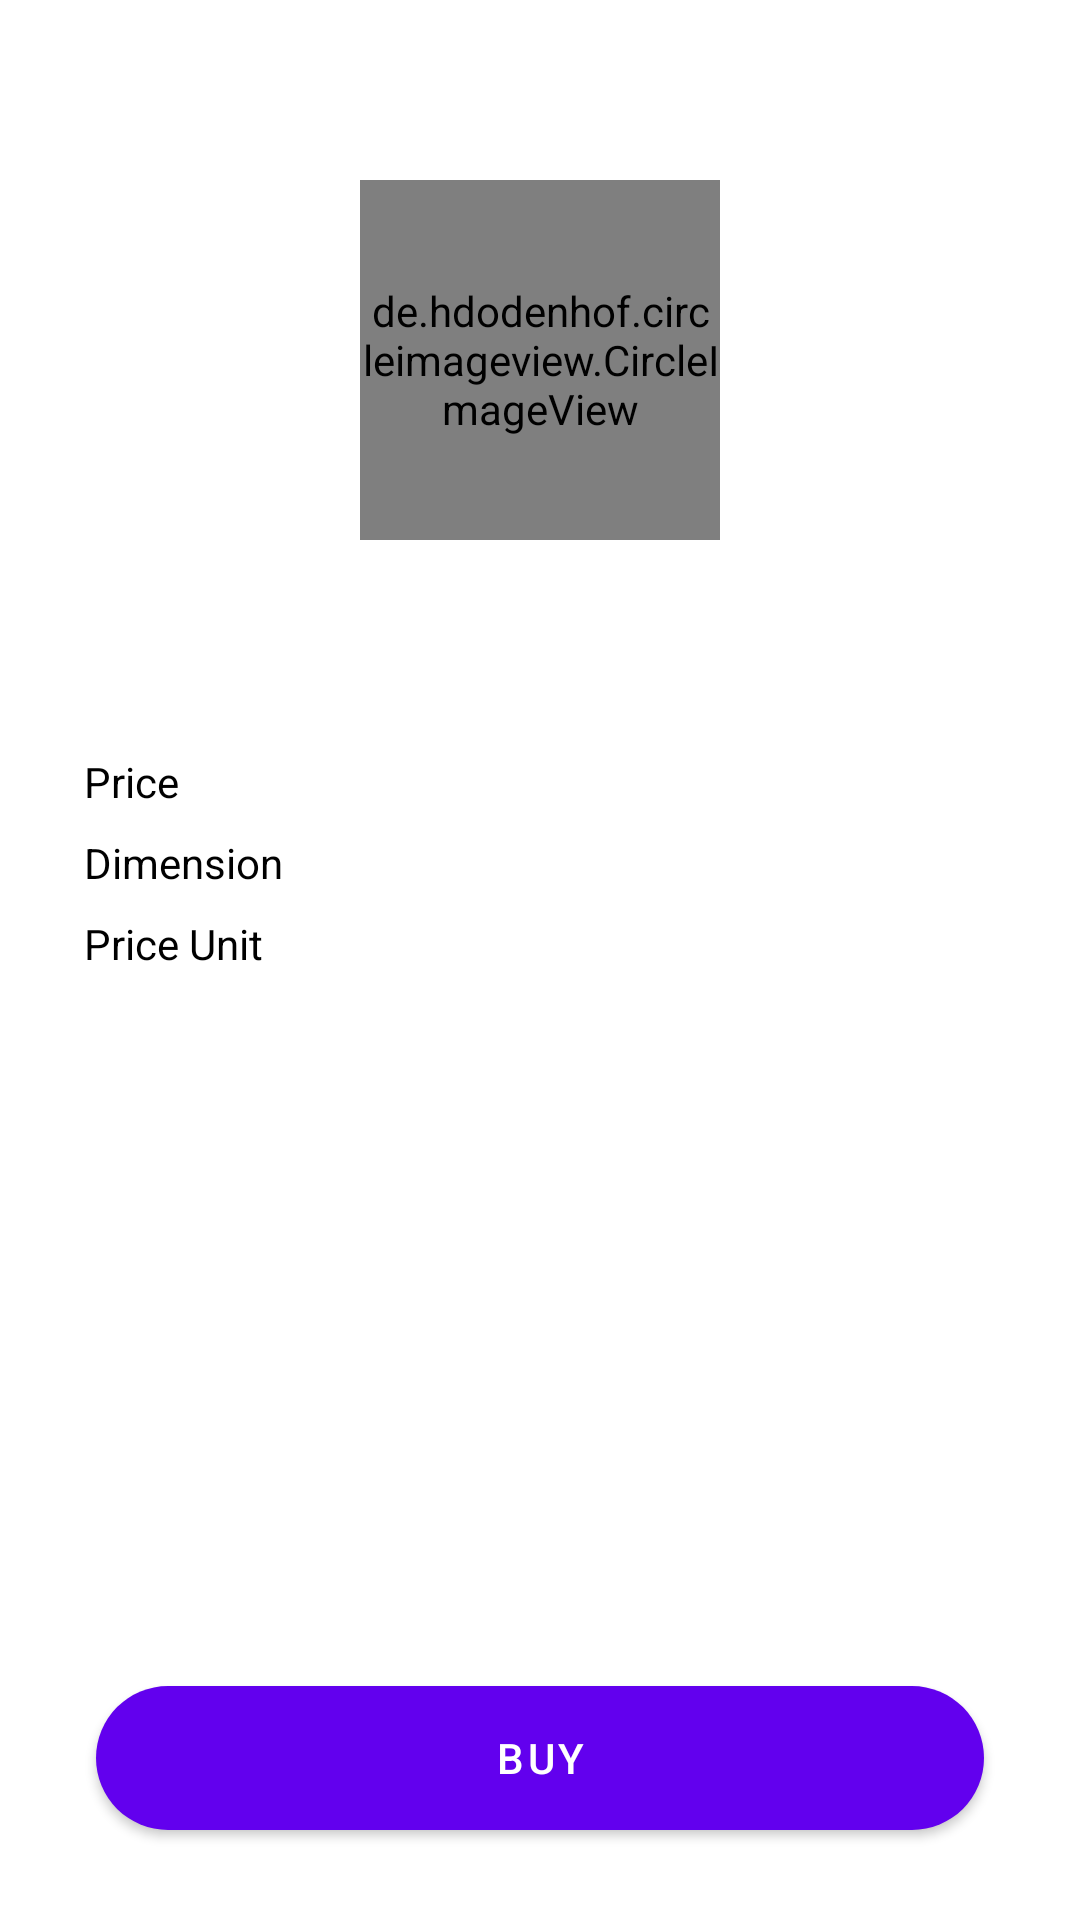

Write the Android layout XML for this screen, with the resource values it uses.
<!-- AndroidManifest.xml: application theme Theme.WingsTestCandidate -->
<!-- res/layout/activity_product_detail.xml -->
<?xml version="1.0" encoding="utf-8"?>
<androidx.constraintlayout.widget.ConstraintLayout xmlns:android="http://schemas.android.com/apk/res/android"
    xmlns:app="http://schemas.android.com/apk/res-auto"
    xmlns:tools="http://schemas.android.com/tools"
    android:layout_width="match_parent"
    android:layout_height="match_parent"
    tools:context=".presentation.ui.product_detail.ProductDetailActivity">

    <de.hdodenhof.circleimageview.CircleImageView
        android:id="@+id/civProduct"
        android:layout_width="@dimen/dimen_120"
        android:layout_height="@dimen/dimen_120"
        android:layout_marginTop="@dimen/dimen_60"
        android:background="@color/black"
        app:layout_constraintEnd_toEndOf="parent"
        app:layout_constraintStart_toStartOf="parent"
        app:layout_constraintTop_toTopOf="parent" />

    <androidx.appcompat.widget.AppCompatTextView
        android:id="@+id/tvProductName"
        android:layout_width="@dimen/dimen_0"
        android:layout_height="wrap_content"
        android:layout_marginTop="@dimen/dimen_16"
        android:textAlignment="center"
        android:textColor="@color/black"
        android:textSize="@dimen/text_size_20sp"
        app:layout_constraintEnd_toEndOf="parent"
        app:layout_constraintStart_toStartOf="parent"
        app:layout_constraintTop_toBottomOf="@id/civProduct"
        tools:text="So Klin Liquid" />

    <TableLayout
        android:layout_width="@dimen/dimen_0"
        android:layout_height="wrap_content"
        android:layout_marginHorizontal="@dimen/dimen_24"
        android:layout_marginTop="@dimen/dimen_24"
        android:stretchColumns="1"
        app:layout_constraintEnd_toEndOf="parent"
        app:layout_constraintStart_toStartOf="parent"
        app:layout_constraintTop_toBottomOf="@id/tvProductName">

        <TableRow>

            <androidx.appcompat.widget.AppCompatTextView
                android:id="@+id/tvLabelPrice"
                android:gravity="start"
                android:padding="@dimen/dimen_4"
                android:text="@string/label_price"
                android:textColor="@color/black"
                android:textSize="@dimen/text_size_18" />

            <androidx.appcompat.widget.AppCompatTextView
                android:id="@+id/tvPrice"
                android:gravity="end"
                android:padding="@dimen/dimen_4"
                android:textColor="@color/black"
                android:textSize="@dimen/text_size_18"
                tools:text="Rp. 18.000,-" />
        </TableRow>

        <TableRow>

            <androidx.appcompat.widget.AppCompatTextView
                android:id="@+id/tvLabelDimension"
                android:gravity="start"
                android:padding="@dimen/dimen_4"
                android:text="@string/label_dimension"
                android:textColor="@color/black"
                android:textSize="@dimen/text_size_18" />

            <androidx.appcompat.widget.AppCompatTextView
                android:id="@+id/tvDimension"
                android:gravity="end"
                android:padding="@dimen/dimen_4"
                android:textColor="@color/black"
                android:textSize="@dimen/text_size_18"
                tools:text="13 cm X 10 cm" />
        </TableRow>

        <TableRow>

            <androidx.appcompat.widget.AppCompatTextView
                android:id="@+id/tvLabelPriceUnit"
                android:gravity="start"
                android:padding="@dimen/dimen_4"
                android:text="@string/label_price_unit"
                android:textColor="@color/black"
                android:textSize="@dimen/text_size_18" />

            <androidx.appcompat.widget.AppCompatTextView
                android:id="@+id/tvPriceUnit"
                android:gravity="end"
                android:padding="@dimen/dimen_4"
                android:textColor="@color/black"
                android:textSize="@dimen/text_size_18"
                tools:text="PCS" />
        </TableRow>

    </TableLayout>

    <com.google.android.material.button.MaterialButton
        android:id="@+id/btnBuy"
        android:layout_width="@dimen/dimen_0"
        android:layout_height="wrap_content"
        android:layout_marginHorizontal="@dimen/dimen_32"
        android:layout_marginBottom="@dimen/dimen_24"
        android:minHeight="@dimen/dimen_60"
        android:text="@string/label_buy"
        android:textAllCaps="true"
        android:textColor="@color/white"
        app:cornerRadius="@dimen/dimen_32"
        app:layout_constraintBottom_toBottomOf="parent"
        app:layout_constraintEnd_toEndOf="parent"
        app:layout_constraintStart_toStartOf="parent" />

    <ProgressBar
        android:id="@+id/pbLoading"
        android:layout_width="wrap_content"
        android:layout_height="wrap_content"
        android:visibility="gone"
        app:layout_constraintBottom_toBottomOf="parent"
        app:layout_constraintEnd_toEndOf="parent"
        app:layout_constraintStart_toStartOf="parent"
        app:layout_constraintTop_toTopOf="parent" />

</androidx.constraintlayout.widget.ConstraintLayout>
<!-- resources referenced by this layout -->
<resources>
  <dimen name="dimen_0">0dp</dimen>
  <dimen name="dimen_120">120dp</dimen>
  <dimen name="dimen_16">16dp</dimen>
  <dimen name="dimen_24">24dp</dimen>
  <dimen name="dimen_32">32dp</dimen>
  <dimen name="dimen_4">4dp</dimen>
  <dimen name="dimen_60">60dp</dimen>
  <dimen name="text_size_20sp">20sp</dimen>
  <string name="label_buy">Buy</string>
  <string name="label_dimension">Dimension</string>
  <string name="label_price">Price</string>
  <string name="label_price_unit">Price Unit</string>
  <style name="Theme.WingsTestCandidate" parent="Theme.MaterialComponents.DayNight.DarkActionBar">
          
          <item name="colorPrimary">@color/purple_500</item>
          <item name="colorPrimaryVariant">@color/purple_700</item>
          <item name="colorOnPrimary">@color/white</item>
          
          <item name="colorSecondary">@color/teal_200</item>
          <item name="colorSecondaryVariant">@color/teal_700</item>
          <item name="colorOnSecondary">@color/black</item>
          
          <item name="android:statusBarColor">?attr/colorPrimaryVariant</item>
          
      </style>
  <!-- not gathered from this repository: default colours our renderer supplied (Android Studio template values) -->
  <color name="purple_500">#FF6200EE</color>
  <color name="purple_700">#FF3700B3</color>
  <color name="teal_200">#FF03DAC5</color>
  <color name="teal_700">#FF018786</color>
  <color name="black">#FF000000</color>
  <color name="white">#FFFFFFFF</color>
</resources>
